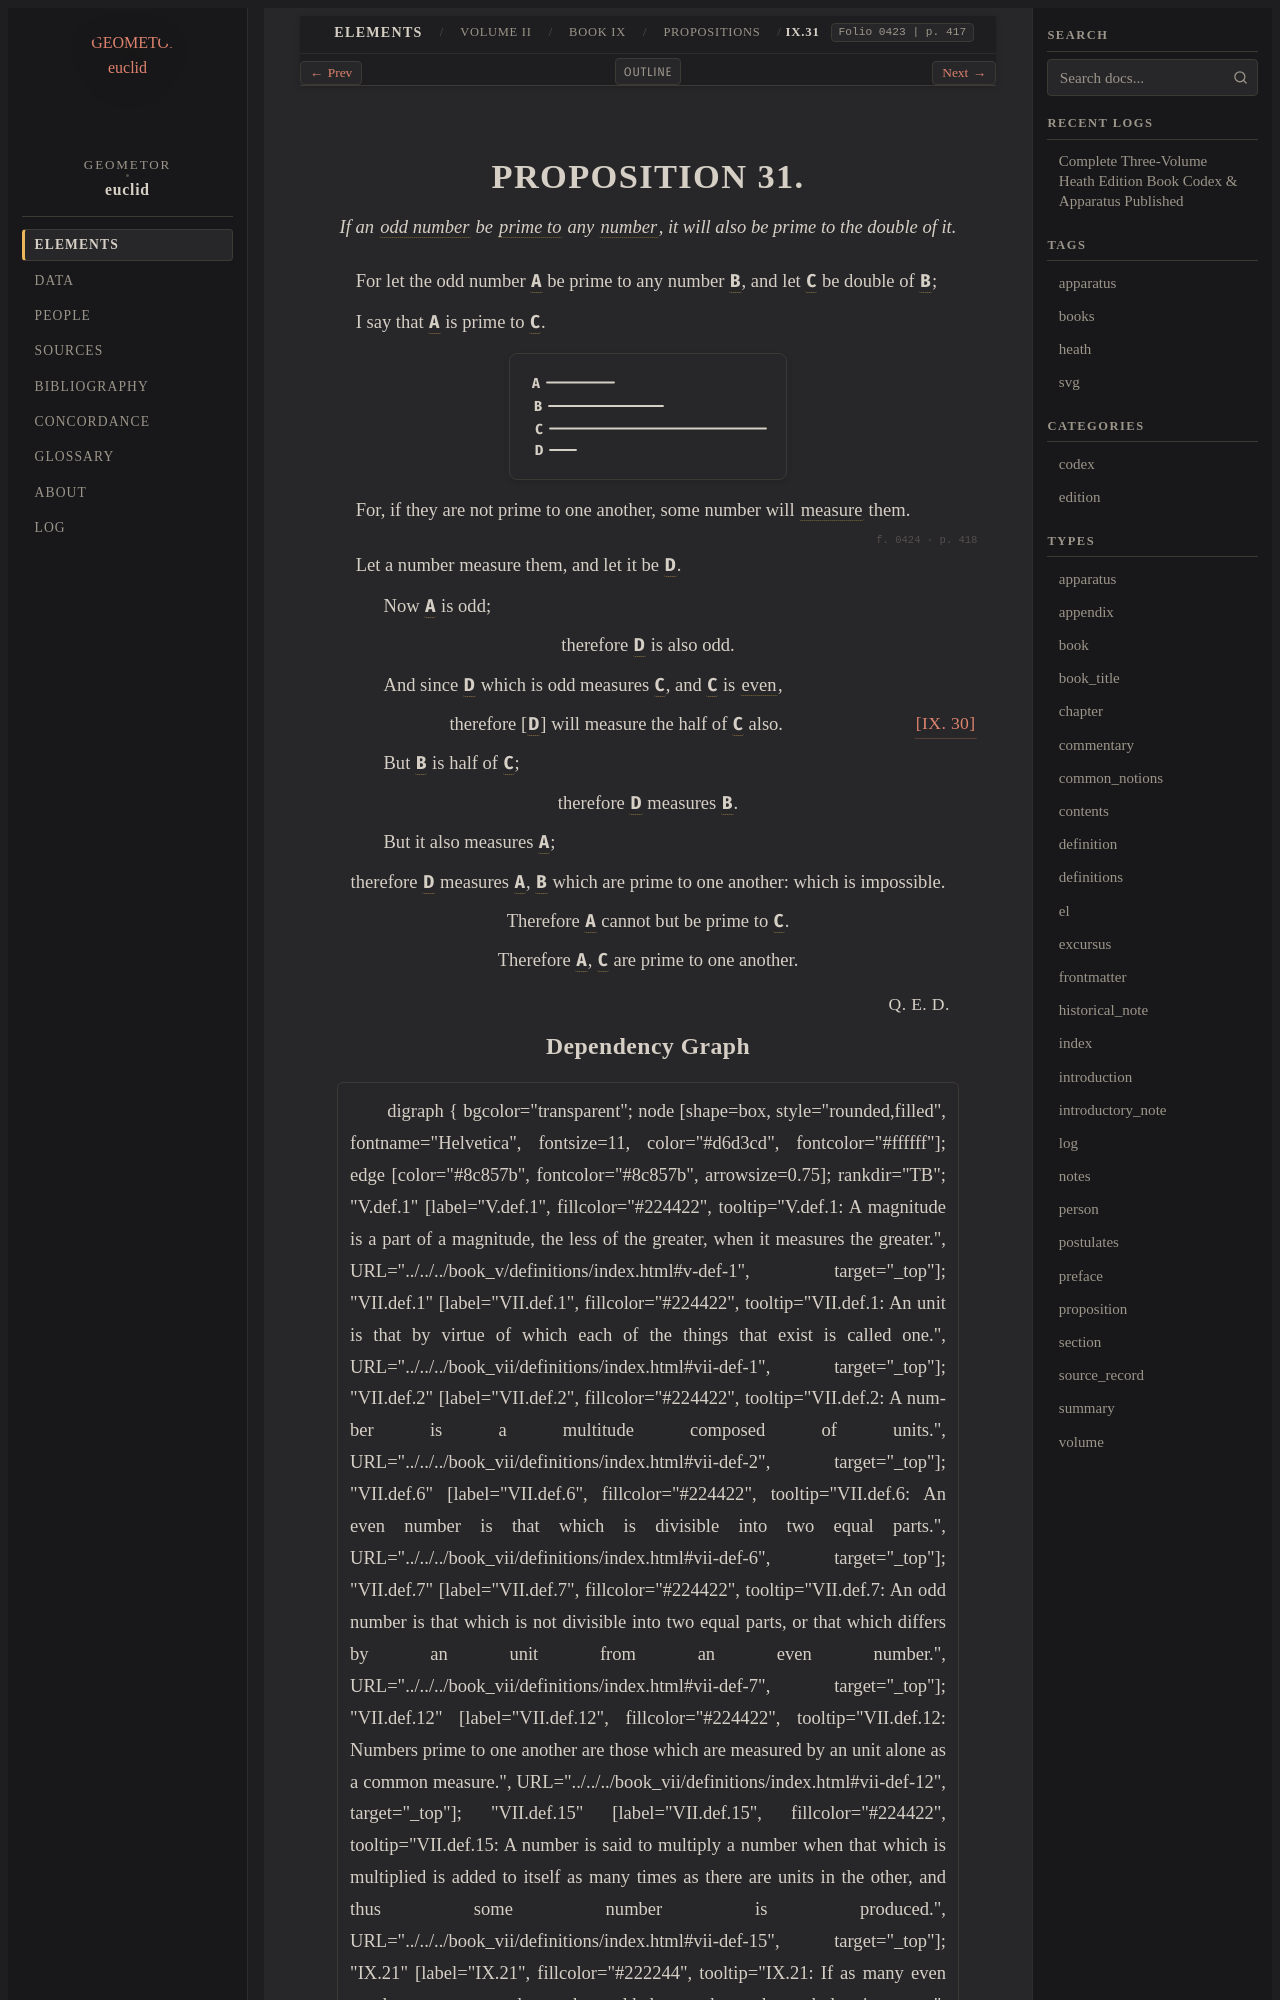

repository: geometor/euclid · page: heath/volume_II/book_ix/propositions/31/index.html · generator: sphinx

:canonical_id: IX.31
:volume: II
:book: IX
:proposition: 31
:type: proposition
:title: Proposition IX.31
:folios: 0423, 0424
:folio: 0423
:page: 417
:pages: 417, 418
:dependencies: VII.def.2, VII.def.7, VII.def.12, IX.30

.. _IX.31:

.. folio:: 0423
   :page: 417

PROPOSITION 31.
===============

.. enunciation::

   If an :term:`odd number <odd-number>` be :term:`prime to <prime-to-one-another>` any :term:`number <number>`, it will also be prime to the double of it.

For let the odd number :g:`A <0423.g2:A>` be prime to any number :g:`B <0423.g2:B>`, and let :g:`C <0423.g2:C>` be double of :g:`B <0423.g2:B>`;

I say that :g:`A <0423.g2:A>` is prime to :g:`C <0423.g2:C>`.

.. picture:: 0423.g2.svg
   :alt: Book IX, Proposition 31

For, if they are not prime to one another, some number will :term:`measure <part-aliquot>` them.

.. _folio-ii-0424:

.. folio:: 0424
   :page: 418

Let a number measure them, and let it be :g:`D <0423.g2:D>`.

.. subclause::

   Now :g:`A <0423.g2:A>` is odd;

.. assertion::

   therefore :g:`D <0423.g2:D>` is also odd.

.. subclause::

   And since :g:`D <0423.g2:D>` which is odd measures :g:`C <0423.g2:C>`, and :g:`C <0423.g2:C>` is :term:`even <even-number>`,

.. assertion:: [IX. 30] <IX.30>

   therefore [:g:`D <0423.g2:D>`] will measure the half of :g:`C <0423.g2:C>` also.

.. subclause::

   But :g:`B <0423.g2:B>` is half of :g:`C <0423.g2:C>`;

.. assertion::

   therefore :g:`D <0423.g2:D>` measures :g:`B <0423.g2:B>`.

.. subclause::

   But it also measures :g:`A <0423.g2:A>`;

.. assertion::

   therefore :g:`D <0423.g2:D>` measures :g:`A <0423.g2:A>`, :g:`B <0423.g2:B>` which are prime to one another: which is impossible.

.. assertion::

   Therefore :g:`A <0423.g2:A>` cannot but be prime to :g:`C <0423.g2:C>`.

.. assertion::

   Therefore :g:`A <0423.g2:A>`, :g:`C <0423.g2:C>` are prime to one another.

.. qed::

   :just:`Q. E. D.`
